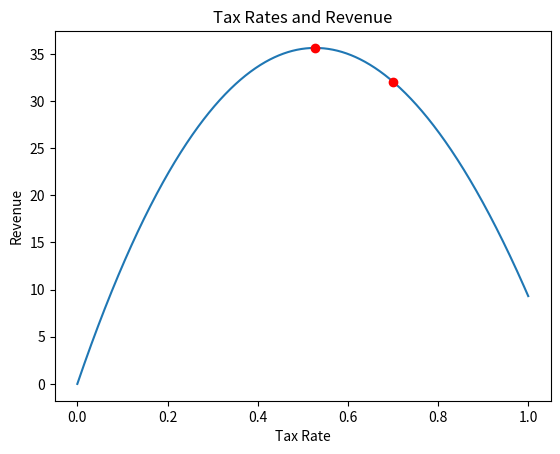

This chart was generated by the following Python code:
# coding: utf-8

"""
勾配上昇法を使った最適化
"""

#==========
# Main

import math, random
import matplotlib.pyplot as plt

def main():
	print("main!!")

	# 税率と税収
	plt.title("Tax Rates and Revenue")
	plt.xlabel("Tax Rate")
	plt.ylabel("Revenue")

	# 二次曲線を描画
	xs = [x/1000 for x in range(1001)]
	ys = [revenue(x) for x in xs]
	plt.plot(xs, ys)

	# 初期状態
	current_rate = 0.7
	plt.plot(current_rate, revenue(current_rate), "ro")
	print(current_rate, revenue_delivative(current_rate))

	# 勾配上昇法
	threshould = 0.0001
	iterations = 0
	iterations_max = 10000

	# 導関数の傾きがthreshould以下になるまで繰り返す
	step_size = 0.001
	while True:
		diff = step_size * revenue_delivative(current_rate)
		current_rate = current_rate + diff
		if abs(diff) < threshould: break
		if iterations_max < iterations: break
		iterations += 1

	# 結果
	plt.plot(current_rate, revenue(current_rate), "ro")
	print(current_rate, revenue_delivative(current_rate))

	plt.show()

# 二次関数
def revenue(tax):
	return 100 * (math.log(tax+1) - (tax-0.2)**2 + 0.04)

# 導関数
def revenue_delivative(tax):
	return 100 * (1/(tax+1) - 2*(tax-0.2))

if __name__ == "__main__":
	main()
